28-way image classification set "infrared_dataset" from GitHub (kk-2m/AnimalClassification-IFOR); label vocabulary: acryllium vulturinum, aepyceros melampus, bos taurus, capra aegagrus, cephalophus nigrifrons, crax rubra, paca, dasyprocta punctata, equus quagga, giraffa camelopardalis, leopardus pardalis, african elephant, madoqua guentheri, mazama americana, mazama temama, meleagris ocellata, mitu tuberosum, nasua narica, panthera onca, papio anubis, pecari tajacu, phacochoerus africanus, psophia leucoptera, puma, syncerus caffer, south american tapir, tayassu pecari, urocyon cinereoargenteus.

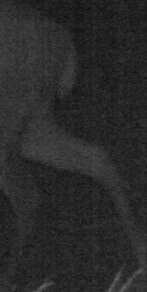
Label: mazama temama

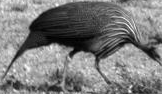
Label: acryllium vulturinum

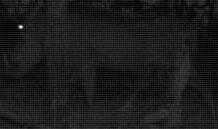
Label: phacochoerus africanus

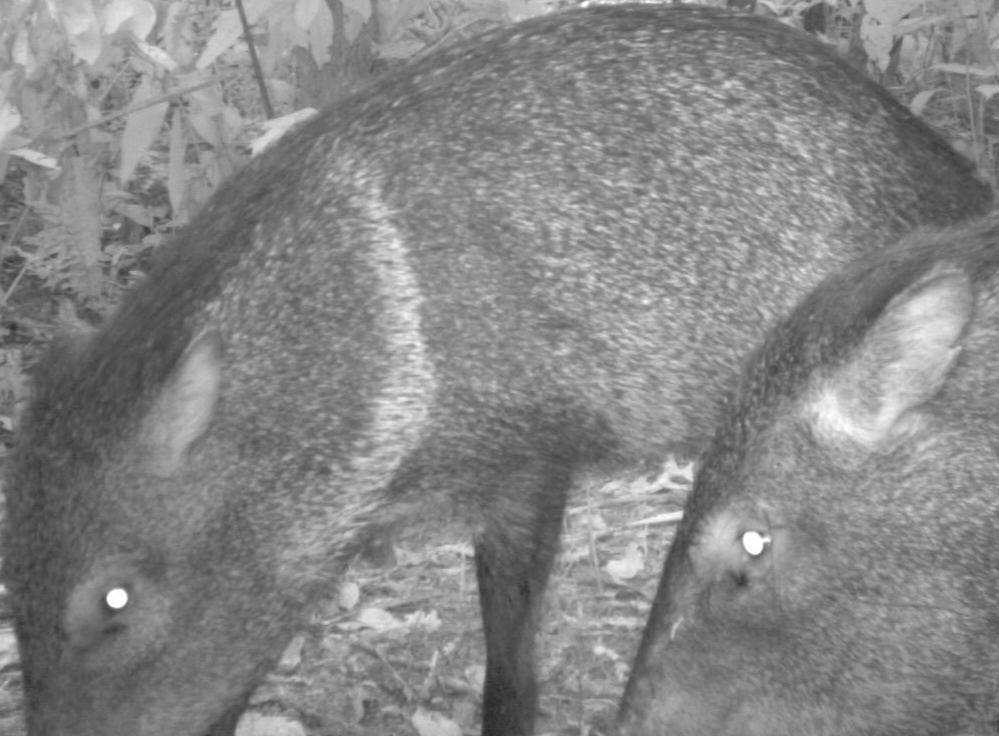
Label: pecari tajacu

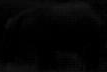
Label: african elephant

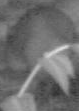
Label: dasyprocta punctata
